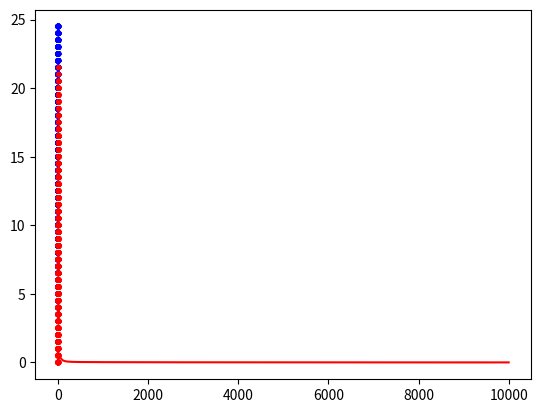
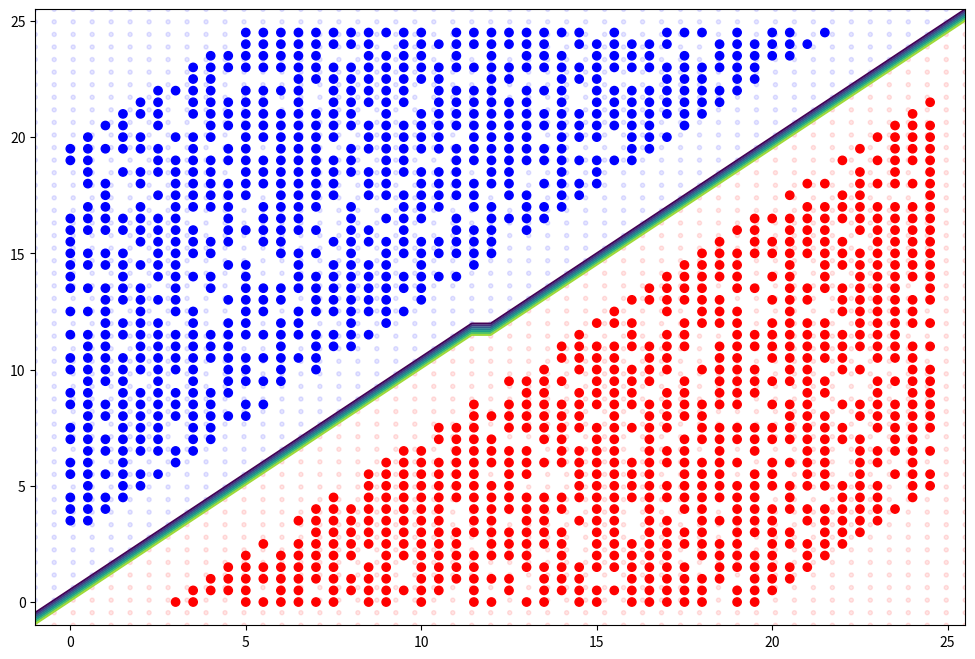
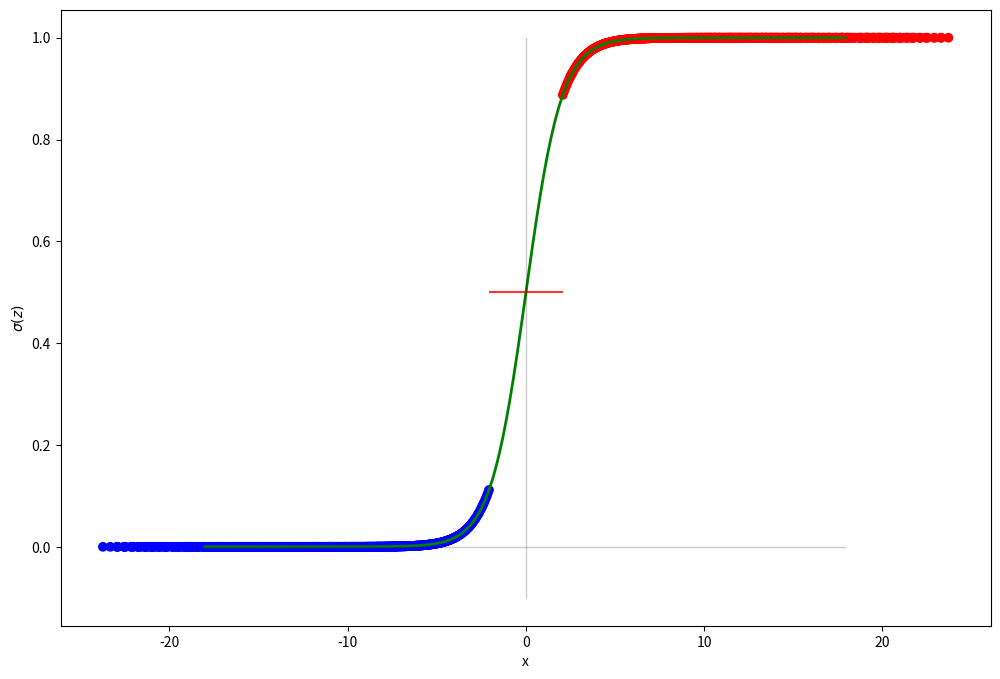

Write the Python code that produced these figures, in order.
import numpy as np 

import pandas as pd 

import matplotlib.pyplot as plt

from matplotlib.colors import ListedColormap

import itertools
X1=[]

X2=[]

Y1=[]



for i,j in itertools.product(range(50),range(50)):

    if abs(i-j)>5 and abs(i-j)<40 and np.random.randint(5,size=1) >0:

        X1=X1+[i/2]

        X2=X2+[j/2]

        if (i>j):

            Y1=Y1+[1]

        else:

            Y1=Y1+[0]

            

X=np.array([X1,X2]).T

Y=np.array([Y1]).T
cmap = ListedColormap(['blue', 'red'])                    

plt.scatter(X1,X2, c=Y1,marker='.', cmap=cmap)

plt.show()
SMean=np.min(X,axis=0)    #using Min-Max Normalization

SDev=np.max(X,axis=0)

def NormalizeInput(X,SMean,SDev):   

    XNorm=(X-SMean)/SDev

    return XNorm
XNorm=NormalizeInput(X,SMean,SDev)
def mapFeature(X,degree):

    

    sz=X.shape[1]

    if (sz==2):

        sz=(degree+1)*(degree+2)/2

        sz=int(sz)

    else:

         sz=degree+1

    out=np.ones((X.shape[0],sz))     #Adding Bias W0



    sz=X.shape[1]

    if (sz==2):

        X1=X[:, 0:1]

        X2=X[:, 1:2]

        col=1

        for i in range(1,degree+1):        

            for j in range(0,i+1):

                out[:,col:col+1]= np.multiply(np.power(X1,i-j),np.power(X2,j))    

                col+=1

        return out

    else:

        for i in range(1,degree+1):        

            out[:,i:i+1]= np.power(X,i)

    

    return out
degree=2

inputX=mapFeature(XNorm,degree) 
def sigmoid(z):

    return 1/(1 + np.exp(-z))
def computeCost(weights,X,Y):

    n = X.shape[0]

    fx=np.matmul( X,weights)                      #Hypothesis

    hx=sigmoid(fx)

    term1=np.sum(np.multiply(Y,np.log(hx)))

    term2=np.sum(np.multiply(np.subtract(1,Y),np.log(1-hx)))    

    J=(-1/n)*(term1+term2)

    return J
batchSize=len(Y)         #no of Examples

iterations = 10000

alpha = 0.9

beta1=0.99

beta2=0.999

learningDecayRate=0.999998

epsilon=0.0000000001

featureCount=inputX.shape[1] 

weights=np.zeros((featureCount, 1)) #initialize Weight Paramters

vDW=np.zeros((featureCount, 1))

sDW=np.zeros((featureCount, 1))

lossList=np.zeros((iterations,1),dtype=float)  #for plotting loss curve


for k in range(iterations):

    #nth iteration

    t=k+1

    

    #Hypothesis

    fx=np.matmul( inputX,weights)           

    

    hx=sigmoid(fx)

    

    #Loss

    loss=hx-Y  

    

    

    #derivative

    dW=np.matmul(inputX.T,loss)  #Derivative

   

    #learning Rate decrease as training progresses 

    alpha=alpha*learningDecayRate

    

    #Moment Update

    vDW = (beta1) *vDW+ (1-beta1) *dW        #Momentum  

    sDW = (beta2) *sDW+ (1-beta2) *(dW**2)   #RMSProp

    

    #Bias Correction

    vDWc =vDW/(1-beta1**t)       

    sDWc =sDW/(1-beta2**t)

    

    #gradient Update

    #weights=weights - (alpha/batchSize)*dW                           #Simple

    weights=weights - (alpha/batchSize)*vDW                          #Momentum   

    #weights=weights - (alpha/batchSize)*dW/np.sqrt(csDW+epsilon)     #RMSProp 

    #weights=weights - (alpha/batchSize)*(vDWc/(np.sqrt(sDWc)+epsilon)) #Adam          

    

    

    #Compute Loss for Plotting

    lossList[k]=computeCost(weights,inputX,Y)



print("{0:.15f}".format(lossList[iterations-1][0]))

plt.plot(lossList,color='r')

plt.show
def predict(X,weights,SMean,SDev,degree):

    XNorm=NormalizeInput(X,SMean,SDev)

    inputX=mapFeature(XNorm,degree)

    fx=np.matmul(inputX, weights)

    hx=sigmoid(fx)

    PY=np.round(hx) 

    return PY

def accurracy(Y1,Y2):

    m=np.mean(np.where(Y1==Y2,1,0))    

    return m*100
pY=predict(X, weights,SMean,SDev,degree) 

print(accurracy(Y, pY))
plt.figure(figsize=(12,8))

plt.scatter(X[:,0],X[:,1], c=Y[:,0], cmap=cmap) 

###########################################################################

#Predict for each X1 and X2 in Grid 

x_min, x_max = X[:, 0].min() - 1, X[:, 0].max() + 1

y_min, y_max = X[:, 1].min() - 1, X[:, 1].max() + 1

u = np.linspace(x_min, x_max, 50) 

v = np.linspace(y_min, y_max, 50) 



U,V=np.meshgrid(u,v)

UV=np.column_stack((U.flatten(),V.flatten())) 

W=predict(UV, weights,SMean,SDev,degree) 

plt.scatter(U.flatten(), V.flatten(),  c=W.flatten(), cmap=cmap,marker='.', alpha=0.1)



###########################################################################

#Exact Decision Boundry can be plot with contour

z = np.zeros(( len(u), len(v) )) 

for i in range(len(u)): 

    for j in range(len(v)): 

        uv= np.column_stack((np.array([[u[i]]]),np.array([[v[j]]])))               

        z[i,j] =predict(uv, weights,SMean,SDev,degree) 

z = np.transpose(z) 

plt.contour(u, v, z)

###########################################################################

plt.show()
XNorm=NormalizeInput(X,SMean,SDev)

inputX=mapFeature(XNorm,degree)

fx=np.matmul(inputX, weights)

hx=sigmoid(fx)

plt.figure(figsize=(12,8))

plt.scatter(fx,hx,c=np.round(hx), cmap=cmap)



x = np.arange(-18, 18, 0.1)

g = sigmoid(x)

plt.plot(x, g,color='g' ,linewidth=2,alpha=1)

plt.plot(x, x*0,color='k',linewidth=1,alpha=0.2)

plt.plot([-2,0,2], [0.5,0.5,0.5],color='r',alpha=0.8)

plt.plot([0,0], [-0.1,1],color='k',linewidth=1,alpha=0.2)

plt.xlabel('x')

plt.ylabel('$\sigma(z)$')

plt.show()